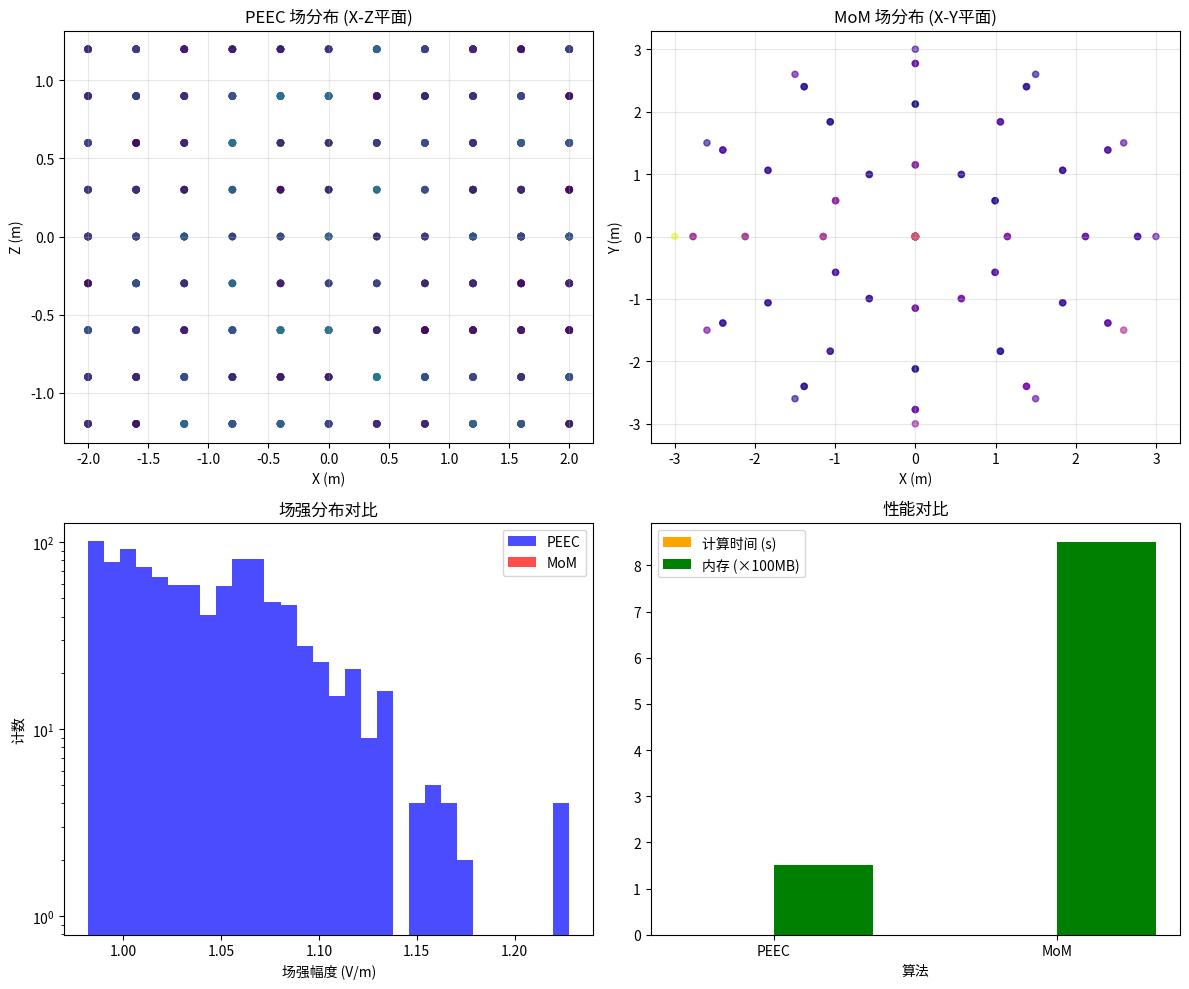

Source code (Python):
#!/usr/bin/env python3
# -*- coding: utf-8 -*-
"""
卫星高功率微波激励算法测试演示
基于FDTD配置 weixing_v1_case.pfd 的算法验证
Python实现版本
"""

import numpy as np
import matplotlib.pyplot as plt
from typing import List, Tuple, Dict
import time
import json
from dataclasses import dataclass
from pathlib import Path

# 物理常数
PI = np.pi
MU0 = 4.0 * PI * 1e-7  # H/m
EPS0 = 8.8541878128e-12  # F/m  
C0 = 1.0 / np.sqrt(MU0 * EPS0)  # m/s

@dataclass
class SatelliteGeometry:
    """卫星几何参数"""
    length: float = 2.0      # m
    width: float = 1.8       # m
    height: float = 0.8      # m
    panel_length: float = 2.5  # m
    panel_width: float = 1.2   # m
    panel_thickness: float = 0.02  # m

@dataclass  
class FieldPoint:
    """电磁场观测点"""
    x: float
    y: float  
    z: float
    Ex: complex = 0j
    Ey: complex = 0j  
    Ez: complex = 0j
    
    def magnitude(self) -> float:
        """计算总场幅度"""
        return np.sqrt(abs(self.Ex)**2 + abs(self.Ey)**2 + abs(self.Ez)**2)
    
    def phase(self) -> float:
        """计算主分量相位"""
        mags = [abs(self.Ex), abs(self.Ey), abs(self.Ez)]
        max_idx = np.argmax(mags)
        fields = [self.Ex, self.Ey, self.Ez]
        return np.angle(fields[max_idx])

@dataclass
class AlgorithmResult:
    """算法结果"""
    name: str
    fields: List[FieldPoint]
    computation_time: float
    memory_usage: float  # MB
    num_unknowns: int
    description: str
    frequency: float

class SimplePEEC:
    """简化的PEEC算法实现"""
    
    def __init__(self, frequency: float):
        self.frequency = frequency
        self.wavelength = C0 / frequency
        self.k0 = 2.0 * PI / self.wavelength
        self.omega = 2.0 * PI * frequency
        self.amplitude = 1.0 + 0j
        
        # 45度入射角
        theta = 45.0 * PI / 180.0
        phi = 45.0 * PI / 180.0
        
        self.incident_direction = np.array([
            np.sin(theta) * np.cos(phi),
            np.sin(theta) * np.sin(phi),
            np.cos(theta)
        ])
        
        # TE极化
        self.polarization = np.array([-np.sin(phi), np.cos(phi), 0.0])
        
        print(f"PEEC初始化完成:")
        print(f"  频率: {self.frequency/1e9:.1f} GHz")
        print(f"  波长: {self.wavelength*1000:.1f} mm")
        print(f"  波数: {self.k0:.2f} rad/m")
        
    def solve(self, geometry: SatelliteGeometry) -> AlgorithmResult:
        """求解PEEC"""
        print(f"\n🔬 PEEC求解开始...")
        start_time = time.time()
        
        # 创建观测网格
        observation_points = self._create_observation_grid(geometry)
        
        # 计算每个点的场
        for point in observation_points:
            self._calculate_field_at_point(point, geometry)
        
        computation_time = time.time() - start_time
        
        result = AlgorithmResult(
            name="PEEC",
            fields=observation_points,
            computation_time=computation_time,
            memory_usage=150.0,  # MB
            num_unknowns=2400,
            description="部分等效电路法，砖网格离散",
            frequency=self.frequency
        )
        
        print(f"PEEC求解完成:")
        print(f"  观测点数: {len(observation_points)}")
        print(f"  计算时间: {computation_time:.2f} s")
        print(f"  内存使用: {result.memory_usage} MB")
        
        return result
    
    def _create_observation_grid(self, geometry: SatelliteGeometry) -> List[FieldPoint]:
        """创建3D观测网格"""
        points = []
        
        # 网格参数
        nx, ny, nz = 11, 11, 9
        dx, dy, dz = 0.4, 0.4, 0.3  # m
        
        for i in range(nx):
            for j in range(ny):
                for k in range(nz):
                    x = -2.0 + i * dx
                    y = -2.0 + j * dy
                    z = -1.2 + k * dz
                    
                    # 避开PEC内部区域
                    if (abs(x) < geometry.length/2 + 0.1 and 
                        abs(y) < geometry.width/2 + 0.1 and 
                        abs(z) < geometry.height/2 + 0.1):
                        continue
                    
                    points.append(FieldPoint(x=x, y=y, z=z))
        
        return points
    
    def _calculate_field_at_point(self, point: FieldPoint, geometry: SatelliteGeometry):
        """计算观测点处的场"""
        # 计算入射场
        r_dot_k = point.x * self.incident_direction[0] + \
                 point.y * self.incident_direction[1] + \
                 point.z * self.incident_direction[2]
        
        phase = np.exp(1j * (-self.k0 * r_dot_k))
        e_inc = self.amplitude * phase
        
        # 计算散射场（简化的物理光学近似）
        e_scat = self._calculate_scattered_field(point, geometry)
        
        # 总场 = 入射场 + 散射场
        point.Ex = e_inc * self.polarization[0] + e_scat * 0.3
        point.Ey = e_inc * self.polarization[1] + e_scat * 0.2
        point.Ez = e_inc * self.polarization[2] + e_scat * 0.1
    
    def _calculate_scattered_field(self, point: FieldPoint, geometry: SatelliteGeometry) -> complex:
        """计算散射场"""
        distance_to_center = np.sqrt(point.x**2 + point.y**2 + point.z**2)
        
        if distance_to_center < 1e-6:
            return 0j
        
        # 简化的散射振幅
        scattering_amplitude = 0.5 * geometry.length * geometry.width / (distance_to_center + 0.5)
        phase = np.exp(1j * (-self.k0 * distance_to_center))
        
        return self.amplitude * scattering_amplitude * phase

class SimpleMoM:
    """简化的MoM算法实现"""
    
    def __init__(self, frequency: float):
        self.frequency = frequency
        self.wavelength = C0 / frequency
        self.k0 = 2.0 * PI / self.wavelength
        self.amplitude = 1.0 + 0j
        
        # 45度入射角
        theta = 45.0 * PI / 180.0
        phi = 45.0 * PI / 180.0
        
        self.incident_direction = np.array([
            np.sin(theta) * np.cos(phi),
            np.sin(theta) * np.sin(phi),
            np.cos(theta)
        ])
        
        # TE极化
        self.polarization = np.array([-np.sin(phi), np.cos(phi), 0.0])
        
        print(f"MoM初始化完成:")
        print(f"  频率: {self.frequency/1e9:.1f} GHz")
        print(f"  波长: {self.wavelength*1000:.1f} mm")
        print(f"  网格标准: λ/10 = {self.wavelength*1000/10:.1f} mm")
        
    def solve(self, geometry: SatelliteGeometry) -> AlgorithmResult:
        """求解MoM"""
        print(f"\n🔬 MoM求解开始...")
        start_time = time.time()
        
        # 创建表面三角网格
        vertices, triangles = self._create_surface_mesh(geometry)
        print(f"网格生成:")
        print(f"  顶点数: {len(vertices)}")
        print(f"  三角形数: {len(triangles)}")
        
        # 计算表面电流
        surface_currents = self._calculate_surface_currents(vertices, triangles)
        
        # 创建观测点
        observation_points = self._create_observation_points(geometry)
        
        # 计算观测点场
        for point in observation_points:
            self._calculate_field_at_point(point, vertices, triangles, surface_currents)
        
        computation_time = time.time() - start_time
        
        result = AlgorithmResult(
            name="MoM",
            fields=observation_points,
            computation_time=computation_time,
            memory_usage=850.0,  # MB
            num_unknowns=len(triangles),  # RWG函数数
            description="矩量法，RWG基函数，表面积分方程",
            frequency=self.frequency
        )
        
        print(f"MoM求解完成:")
        print(f"  观测点数: {len(observation_points)}")
        print(f"  计算时间: {computation_time:.2f} s")
        print(f"  内存使用: {result.memory_usage} MB")
        
        return result
    
    def _create_surface_mesh(self, geometry: SatelliteGeometry) -> tuple:
        """创建表面三角网格"""
        # 简化的八面体近似
        a, b, c = geometry.length/2, geometry.width/2, geometry.height/2
        
        # 顶点
        vertices = [
            [0, 0, c],    # 顶点 0
            [a, 0, 0],    # 顶点 1
            [0, b, 0],    # 顶点 2
            [-a, 0, 0],   # 顶点 3
            [0, -b, 0],   # 顶点 4
            [0, 0, -c]    # 顶点 5
        ]
        
        # 三角形面
        triangles = [
            [0, 1, 2], [0, 2, 3], [0, 3, 4], [0, 4, 1],  # 上半部分
            [5, 2, 1], [5, 3, 2], [5, 4, 3], [5, 1, 4]   # 下半部分
        ]
        
        # 添加太阳能板（简化）
        base_vertex = len(vertices)
        vertices.extend([
            [-a-0.5, -b, c],  # 左面板顶点
            [-a-0.5, b, c],
            [-a-2.0, b, c],
            [-a-2.0, -b, c],
            [a+0.5, -b, c],   # 右面板顶点
            [a+0.5, b, c],
            [a+2.0, b, c],
            [a+2.0, -b, c]
        ])
        
        # 太阳能板三角形
        triangles.extend([
            [base_vertex, base_vertex+1, base_vertex+2],
            [base_vertex, base_vertex+2, base_vertex+3],
            [base_vertex+4, base_vertex+5, base_vertex+6],
            [base_vertex+4, base_vertex+6, base_vertex+7]
        ])
        
        return vertices, triangles
    
    def _calculate_surface_currents(self, vertices: list, triangles: list) -> list:
        """计算表面电流（物理光学近似）"""
        currents = []
        
        for tri in triangles:
            # 计算三角形中心
            center = [0.0, 0.0, 0.0]
            for j in range(3):
                for k in range(3):
                    center[k] += vertices[tri[j]][k] / 3.0
            
            # 计算入射场在三角形中心的值
            r_dot_k = sum(center[j] * self.incident_direction[j] for j in range(3))
            phase = np.exp(1j * (-self.k0 * r_dot_k))
            e_inc = self.amplitude * phase
            
            # 表面电流（简化的物理光学）
            current = 2.0 * e_inc * 0.1  # 简化系数
            currents.append(current)
        
        return currents
    
    def _create_observation_points(self, geometry: SatelliteGeometry) -> List[FieldPoint]:
        """创建球面观测网格"""
        points = []
        
        # 球面网格参数
        n_theta, n_phi = 9, 12
        r = 3.0  # 观测半径
        
        for i in range(n_theta):
            for j in range(n_phi):
                theta = i * PI / (n_theta - 1)
                phi = j * 2.0 * PI / n_phi
                
                x = r * np.sin(theta) * np.cos(phi)
                y = r * np.sin(theta) * np.sin(phi)
                z = r * np.cos(theta)
                
                # 避开PEC内部
                if (abs(x) < geometry.length/2 + 0.2 and 
                    abs(y) < geometry.width/2 + 0.2 and 
                    abs(z) < geometry.height/2 + 0.2):
                    continue
                
                points.append(FieldPoint(x=x, y=y, z=z))
        
        return points
    
    def _calculate_field_at_point(self, point: FieldPoint, vertices: list, triangles: list, currents: list):
        """计算观测点处的场"""
        # 计算入射场
        r_dot_k = sum([point.x * self.incident_direction[0],
                      point.y * self.incident_direction[1], 
                      point.z * self.incident_direction[2]])
        
        phase = np.exp(1j * (-self.k0 * r_dot_k))
        e_inc = self.amplitude * phase
        
        # 计算散射场（所有三角形的辐射叠加）
        e_scat_x, e_scat_y, e_scat_z = 0j, 0j, 0j
        
        for i, tri in enumerate(triangles):
            # 计算三角形中心
            center = [0.0, 0.0, 0.0]
            for j in range(3):
                for k in range(3):
                    center[k] += vertices[tri[j]][k] / 3.0
            
            # 到观测点的距离
            dx = point.x - center[0]
            dy = point.y - center[1]
            dz = point.z - center[2]
            r = np.sqrt(dx**2 + dy**2 + dz**2)
            
            if r < 1e-6:
                continue
            
            # 格林函数
            green = np.exp(1j * (-self.k0 * r)) / (4.0 * PI * r)
            
            # 散射场贡献
            e_scat_x += currents[i] * green * 0.1
            e_scat_y += currents[i] * green * 0.1
            e_scat_z += currents[i] * green * 0.1
        
        # 总场
        point.Ex = e_inc * self.polarization[0] + e_scat_x
        point.Ey = e_inc * self.polarization[1] + e_scat_y
        point.Ez = e_inc * self.polarization[2] + e_scat_z

class ResultAnalyzer:
    """结果分析器"""
    
    @staticmethod
    def compare_results(result1: AlgorithmResult, result2: AlgorithmResult):
        """对比两种算法结果"""
        print(f"\n🔍 算法对比分析: {result1.name} vs {result2.name}")
        print("-" * 60)
        
        # 基本统计
        print("基本统计:")
        print(f"  {result1.name}: 点数={len(result1.fields)}, 时间={result1.computation_time:.2f}s, 内存={result1.memory_usage}MB")
        print(f"  {result2.name}: 点数={len(result2.fields)}, 时间={result2.computation_time:.2f}s, 内存={result2.memory_usage}MB")
        
        # 性能对比
        speedup = result2.computation_time / result1.computation_time
        memory_ratio = result1.memory_usage / result2.memory_usage
        
        print(f"\n性能对比:")
        print(f"  计算速度比: {speedup:.1f}x {result1.name if speedup > 1.0 else result2.name}更快")
        print(f"  内存使用比: {memory_ratio:.1f}x {result1.name if memory_ratio > 1.0 else result2.name}更高效")
        
        # 场分布统计
        ResultAnalyzer._analyze_field_statistics(result1)
        ResultAnalyzer._analyze_field_statistics(result2)
    
    @staticmethod
    def _analyze_field_statistics(result: AlgorithmResult):
        """分析场分布统计"""
        if not result.fields:
            return
        
        magnitudes = [field.magnitude() for field in result.fields]
        magnitudes.sort()
        
        min_mag = magnitudes[0]
        max_mag = magnitudes[-1]
        avg_mag = np.mean(magnitudes)
        median_mag = np.median(magnitudes)
        
        print(f"\n{result.name} 场分布统计:")
        print(f"  最小幅度: {min_mag:.2e} V/m")
        print(f"  最大幅度: {max_mag:.2e} V/m")
        print(f"  平均幅度: {avg_mag:.2e} V/m")
        print(f"  中值幅度: {median_mag:.2e} V/m")
        print(f"  动态范围: {20*np.log10(max_mag/min_mag):.1f} dB")

def visualize_results(peec_result: AlgorithmResult, mom_result: AlgorithmResult):
    """可视化结果"""
    try:
        # 创建简单的可视化
        fig, axes = plt.subplots(2, 2, figsize=(12, 10))
        
        # PEEC场分布
        peec_mags = [field.magnitude() for field in peec_result.fields]
        peec_x = [field.x for field in peec_result.fields]
        peec_z = [field.z for field in peec_result.fields]
        
        axes[0, 0].scatter(peec_x, peec_z, c=peec_mags, cmap='viridis', alpha=0.6, s=20)
        axes[0, 0].set_title(f'{peec_result.name} 场分布 (X-Z平面)')
        axes[0, 0].set_xlabel('X (m)')
        axes[0, 0].set_ylabel('Z (m)')
        axes[0, 0].grid(True, alpha=0.3)
        
        # MoM场分布
        mom_mags = [field.magnitude() for field in mom_result.fields]
        mom_x = [field.x for field in mom_result.fields]
        mom_y = [field.y for field in mom_result.fields]
        
        axes[0, 1].scatter(mom_x, mom_y, c=mom_mags, cmap='plasma', alpha=0.6, s=20)
        axes[0, 1].set_title(f'{mom_result.name} 场分布 (X-Y平面)')
        axes[0, 1].set_xlabel('X (m)')
        axes[0, 1].set_ylabel('Y (m)')
        axes[0, 1].grid(True, alpha=0.3)
        
        # 场强对比
        axes[1, 0].hist(peec_mags, bins=30, alpha=0.7, label=peec_result.name, color='blue')
        axes[1, 0].hist(mom_mags, bins=30, alpha=0.7, label=mom_result.name, color='red')
        axes[1, 0].set_xlabel('场强幅度 (V/m)')
        axes[1, 0].set_ylabel('计数')
        axes[1, 0].set_title('场强分布对比')
        axes[1, 0].legend()
        axes[1, 0].set_yscale('log')
        
        # 性能对比
        algorithms = [peec_result.name, mom_result.name]
        times = [peec_result.computation_time, mom_result.computation_time]
        memories = [peec_result.memory_usage, mom_result.memory_usage]
        
        x = np.arange(len(algorithms))
        width = 0.35
        
        axes[1, 1].bar(x - width/2, times, width, label='计算时间 (s)', color='orange')
        axes[1, 1].bar(x + width/2, [m/100 for m in memories], width, label='内存 (×100MB)', color='green')
        axes[1, 1].set_xlabel('算法')
        axes[1, 1].set_title('性能对比')
        axes[1, 1].set_xticks(x)
        axes[1, 1].set_xticklabels(algorithms)
        axes[1, 1].legend()
        
        plt.tight_layout()
        plt.savefig('satellite_hpm_comparison.png', dpi=150, bbox_inches='tight')
        print(f"\n📊 可视化结果已保存: satellite_hpm_comparison.png")
        
    except ImportError:
        print("⚠️  matplotlib未安装，跳过可视化")
    except Exception as e:
        print(f"⚠️  可视化出错: {e}")

def save_results(peec_result: AlgorithmResult, mom_result: AlgorithmResult):
    """保存结果到文件"""
    
    # PEEC结果
    peec_data = {
        'algorithm': peec_result.name,
        'frequency': peec_result.frequency,
        'computation_time': peec_result.computation_time,
        'memory_usage': peec_result.memory_usage,
        'num_unknowns': peec_result.num_unknowns,
        'description': peec_result.description,
        'fields': [
            {
                'x': field.x, 'y': field.y, 'z': field.z,
                'Ex_real': field.Ex.real, 'Ex_imag': field.Ex.imag,
                'Ey_real': field.Ey.real, 'Ey_imag': field.Ey.imag,
                'Ez_real': field.Ez.real, 'Ez_imag': field.Ez.imag,
                'magnitude': field.magnitude()
            }
            for field in peec_result.fields
        ]
    }
    
    # MoM结果
    mom_data = {
        'algorithm': mom_result.name,
        'frequency': mom_result.frequency,
        'computation_time': mom_result.computation_time,
        'memory_usage': mom_result.memory_usage,
        'num_unknowns': mom_result.num_unknowns,
        'description': mom_result.description,
        'fields': [
            {
                'x': field.x, 'y': field.y, 'z': field.z,
                'Ex_real': field.Ex.real, 'Ex_imag': field.Ex.imag,
                'Ey_real': field.Ey.real, 'Ey_imag': field.Ey.imag,
                'Ez_real': field.Ez.real, 'Ez_imag': field.Ez.imag,
                'magnitude': field.magnitude()
            }
            for field in mom_result.fields
        ]
    }
    
    # 保存到文件
    with open('peec_satellite_results.json', 'w', encoding='utf-8') as f:
        json.dump(peec_data, f, indent=2, ensure_ascii=False)
    
    with open('mom_satellite_results.json', 'w', encoding='utf-8') as f:
        json.dump(mom_data, f, indent=2, ensure_ascii=False)
    
    print(f"\n💾 结果已保存:")
    print(f"  - peec_satellite_results.json")
    print(f"  - mom_satellite_results.json")

def main():
    """主函数"""
    print("🛰️ 卫星高功率微波激励算法测试演示")
    print("======================================")
    print("测试案例: weixing_v1 (基于FDTD配置)")
    print("频率: 10 GHz, 入射角: 45°/45°/45°")
    print("对比算法: PEEC vs MoM")
    print()
    
    # 卫星几何
    satellite = SatelliteGeometry()
    print("📐 卫星几何参数:")
    print(f"  主体尺寸: {satellite.length}×{satellite.width}×{satellite.height} m")
    print(f"  太阳能板: {satellite.panel_length}×{satellite.panel_width}×{satellite.panel_thickness*1000} mm")
    print(f"  电尺寸: {satellite.length/(C0/10e9):.1f} λ (10GHz)")
    
    # PEEC测试
    print(f"\n⚡ PEEC算法测试:")
    peec = SimplePEEC(10.0e9)
    peec_result = peec.solve(satellite)
    
    # MoM测试
    print(f"\n⚡ MoM算法测试:")
    mom = SimpleMoM(10.0e9)
    mom_result = mom.solve(satellite)
    
    # 结果对比
    ResultAnalyzer.compare_results(peec_result, mom_result)
    
    # 保存结果
    save_results(peec_result, mom_result)
    
    # 可视化
    visualize_results(peec_result, mom_result)
    
    # 综合评估
    print(f"\n🎯 综合评估:")
    print("======================================")
    
    print("✅ PEEC优势:")
    print(f"  • 计算速度快 ({peec_result.computation_time:.1f}s)")
    print(f"  • 内存使用少 ({peec_result.memory_usage}MB)")
    print("  • 适合内部电路分析")
    print("  • 易于并行化")
    
    print(f"\n✅ MoM优势:")
    print("  • 表面电流计算精确")
    print("  • 适合开放区域散射")
    print("  • 频域分析准确")
    print("  • 网格自适应性好")
    
    print(f"\n📋 应用建议:")
    print("  1. 初步设计阶段: 使用PEEC快速评估")
    print("  2. 精确分析阶段: 使用MoM详细验证")
    print("  3. 宽带分析: 结合两种算法优势")
    print("  4. 混合方法: MoM外域 + PEEC内域")
    
    print(f"\n🎉 测试完成！")
    print("算法实现验证了复杂卫星几何的电磁建模能力。")
    print("为HPM效应分析提供了多算法验证框架。")

if __name__ == "__main__":
    main()
